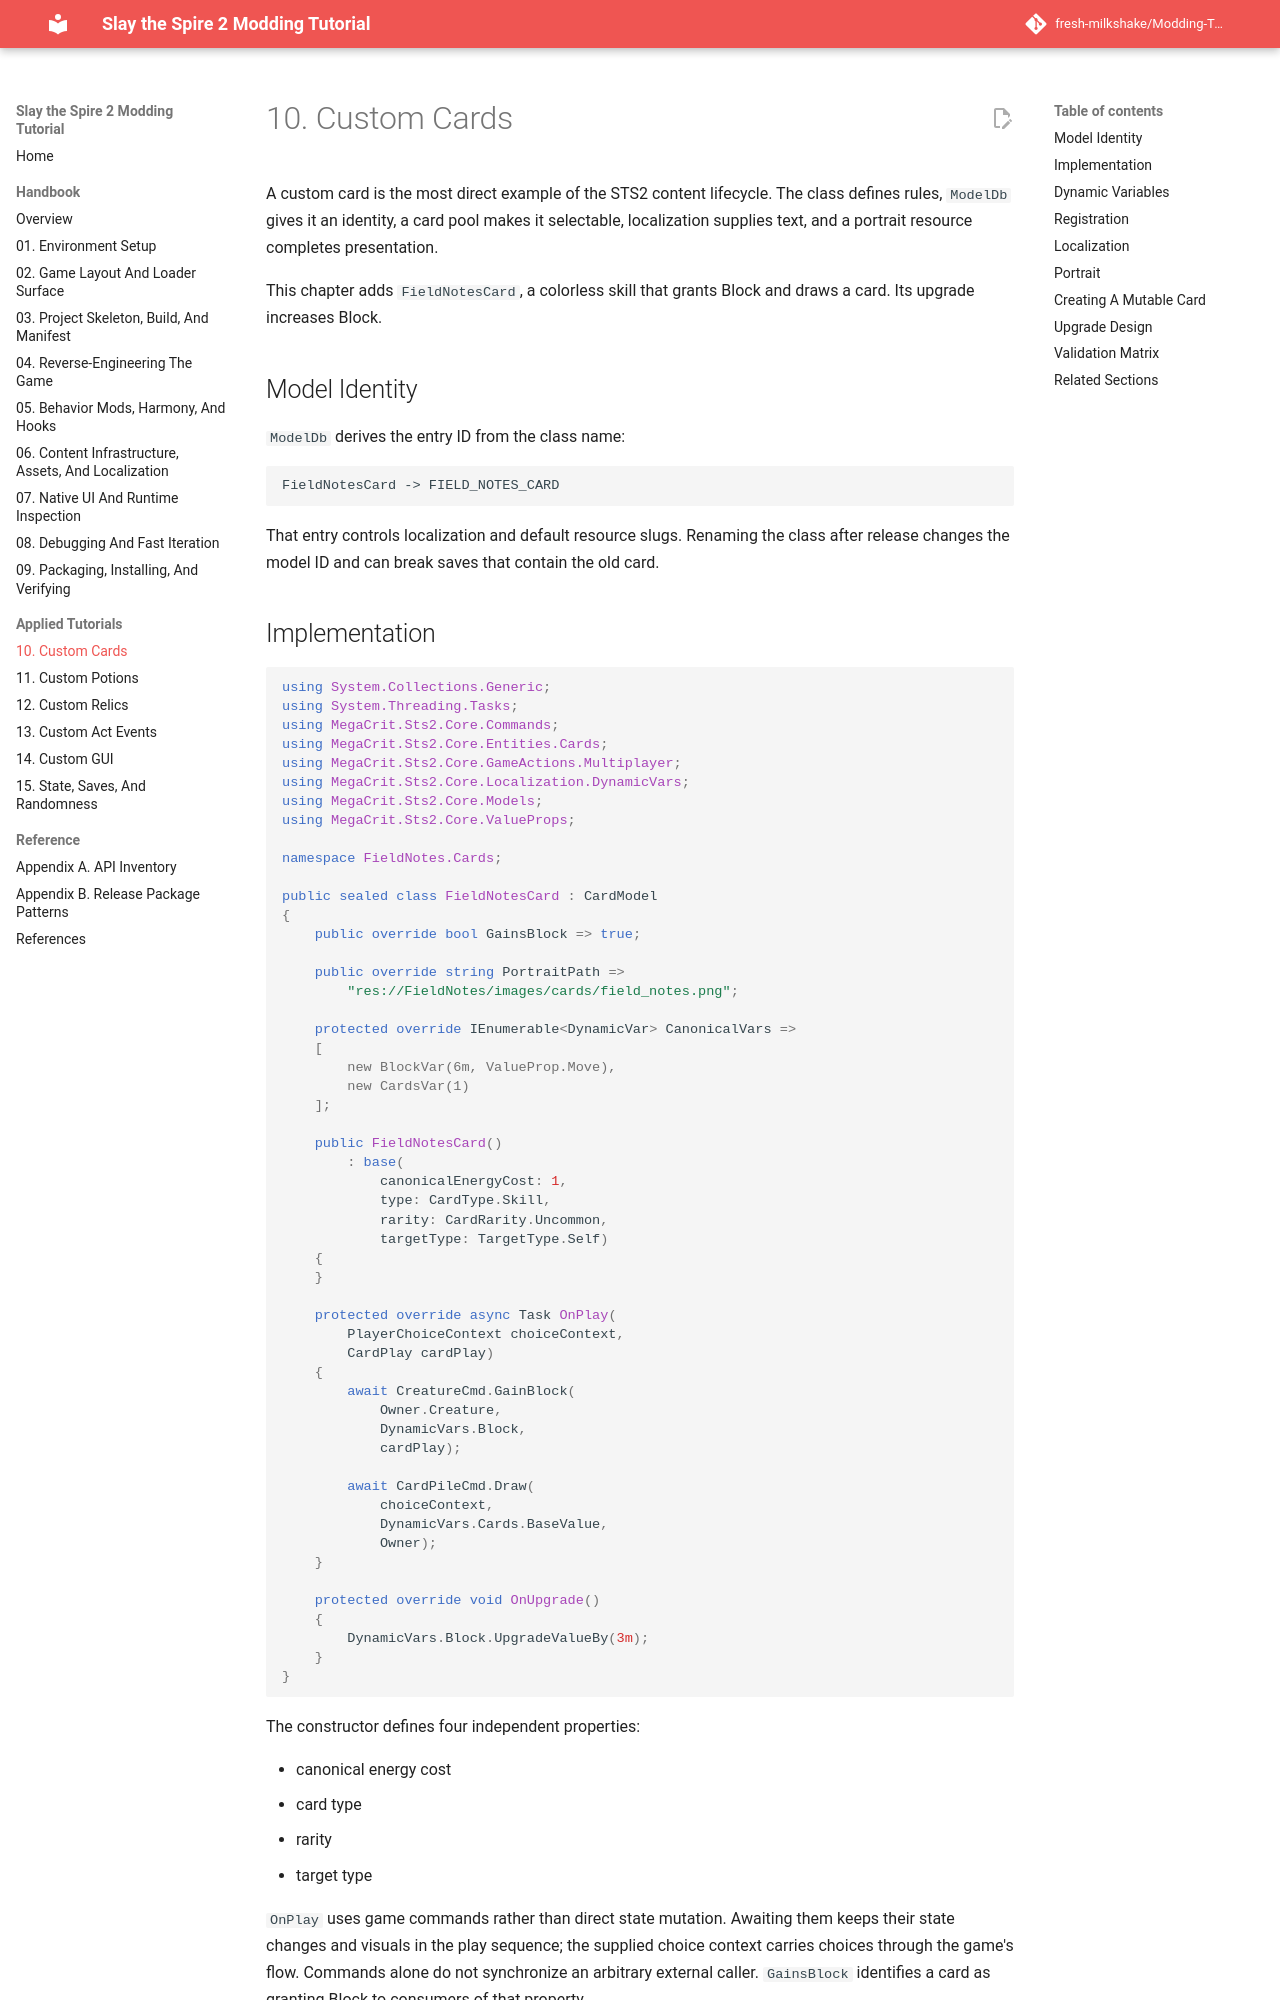

repository: fresh-milkshake/Modding-Tutorial · page: 10-custom-cards/index.html · generator: mkdocs

# 10. Custom Cards

A custom card is the most direct example of the STS2 content lifecycle. The class defines rules, `ModelDb` gives it an identity, a card pool makes it selectable, localization supplies text, and a portrait resource completes presentation.

This chapter adds `FieldNotesCard`, a colorless skill that grants Block and draws a card. Its upgrade increases Block.

## Model Identity

`ModelDb` derives the entry ID from the class name:

```text
FieldNotesCard -> FIELD_NOTES_CARD
```

That entry controls localization and default resource slugs. Renaming the class after release changes the model ID and can break saves that contain the old card.

## Implementation

```csharp
using System.Collections.Generic;
using System.Threading.Tasks;
using MegaCrit.Sts2.Core.Commands;
using MegaCrit.Sts2.Core.Entities.Cards;
using MegaCrit.Sts2.Core.GameActions.Multiplayer;
using MegaCrit.Sts2.Core.Localization.DynamicVars;
using MegaCrit.Sts2.Core.Models;
using MegaCrit.Sts2.Core.ValueProps;

namespace FieldNotes.Cards;

public sealed class FieldNotesCard : CardModel
{
    public override bool GainsBlock => true;

    public override string PortraitPath =>
        "res://FieldNotes/images/cards/field_notes.png";

    protected override IEnumerable<DynamicVar> CanonicalVars =>
    [
        new BlockVar(6m, ValueProp.Move),
        new CardsVar(1)
    ];

    public FieldNotesCard()
        : base(
            canonicalEnergyCost: 1,
            type: CardType.Skill,
            rarity: CardRarity.Uncommon,
            targetType: TargetType.Self)
    {
    }

    protected override async Task OnPlay(
        PlayerChoiceContext choiceContext,
        CardPlay cardPlay)
    {
        await CreatureCmd.GainBlock(
            Owner.Creature,
            DynamicVars.Block,
            cardPlay);

        await CardPileCmd.Draw(
            choiceContext,
            DynamicVars.Cards.BaseValue,
            Owner);
    }

    protected override void OnUpgrade()
    {
        DynamicVars.Block.UpgradeValueBy(3m);
    }
}
```

The constructor defines four independent properties:

- canonical energy cost
- card type
- rarity
- target type

`OnPlay` uses game commands rather than direct state mutation. The commands preserve command ordering, visuals, and multiplayer choice context. `GainsBlock` is presentation metadata used by systems that classify the card's behavior.
